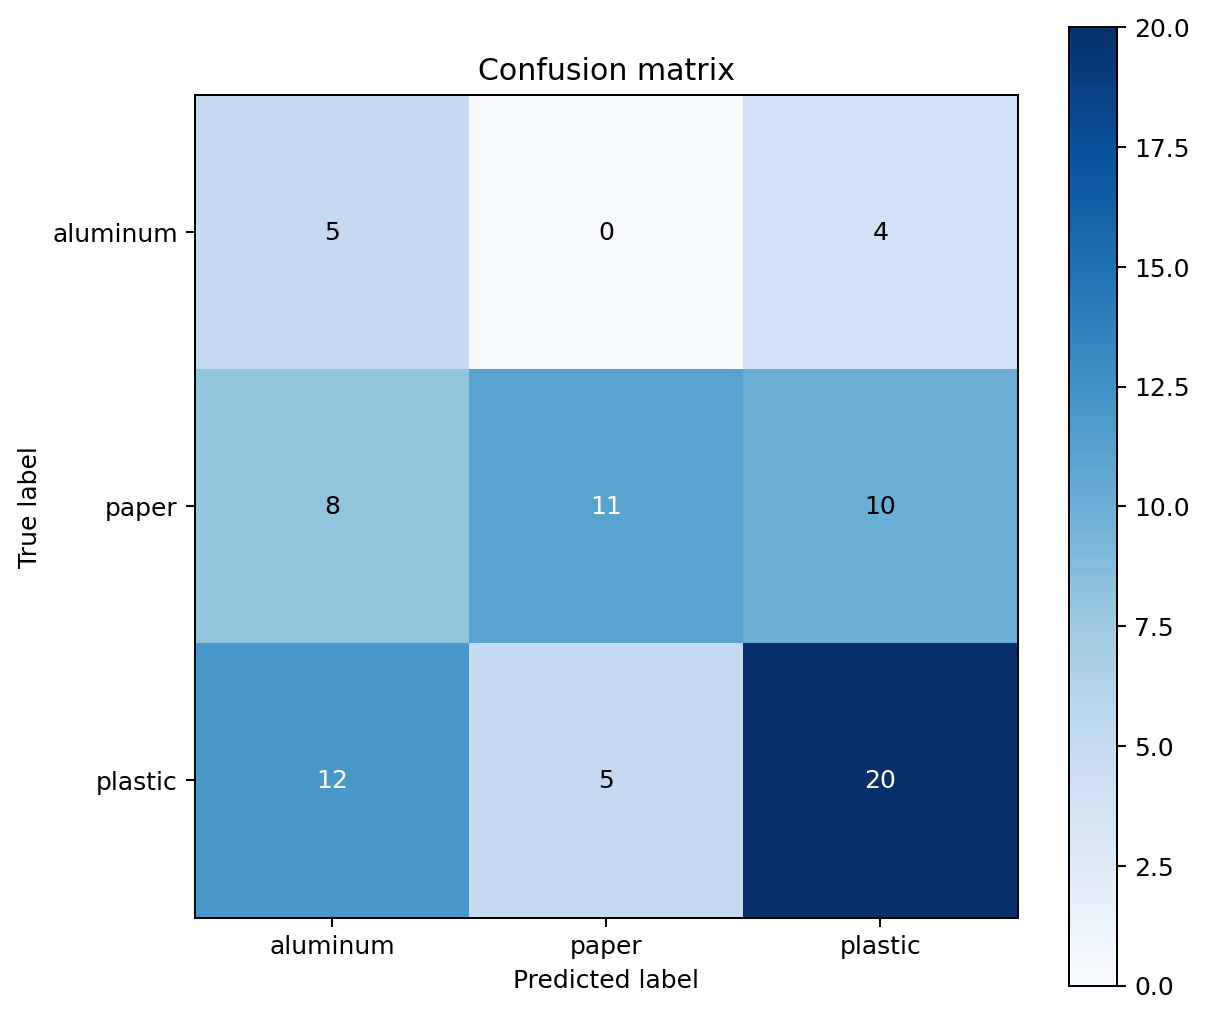

The data file committed next to this chart (first rows):
aluminum, paper, plastic
5, 0, 4
8, 11, 10
12, 5, 20
